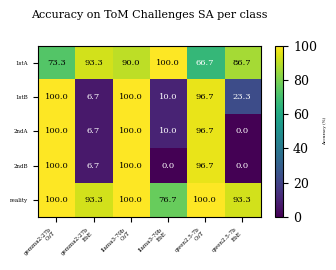

Python code for this plot:
import json
import pandas as pd
import matplotlib.pyplot as plt
import numpy as np

# -------------------------
# LOAD JSON
# -------------------------


'''#ToMC Sally-Anne
data = {
    #"Sally-Anne_qwen3-4b_": [100.0, 0.0, 80.0, 6.67, 100.0],
    "Sally-Anne_qwen3-4b_CoT": [100.0, 100.0, 100.0, 96.67, 100.0],
    #"Sally-Anne_qwen3-4b_Complete": [100.0, 100.0, 100.0, 100.0, 100.0],
    "Sally-Anne_qwen3-4b_EbE": [83.33, 0.0, 3.33, 3.33, 86.67],
    #"Sally-Anne_qwen3-4b_obj_location": [46.67, 3.33, 3.33, 3.33, 26.67],
    #"Sally-Anne_qwen3-4b_obj_location_NEW": [100.0, 0.0, 0.0, 0.0, 100.0],
    #"Sally-Anne_qwen2.5-7b_": [100.0, 10.0, 30.0, 60.0, 100.0],
    "Sally-Anne_qwen2.5-7b_CoT": [66.67, 96.67, 96.67, 96.67, 100.0],
    #"Sally-Anne_qwen2.5-7b_Complete": [63.33, 100.0, 96.67, 100.0, 100.0],
    "Sally-Anne_qwen2.5-7b_EbE": [86.67, 23.33, 0.0, 0.0, 93.33],
    #"Sally-Anne_qwen2.5-7b_obj_location": [96.67, 3.33, 3.33, 3.33, 100.0],
    #"Sally-Anne_qwen2.5-7b_obj_location_NEW": [100.0, 0.0, 0.0, 0.0, 100.0],
    #"Sally-Anne_llama3-8b_": [100.0, 6.67, 20.0, 0.0, 100.0],
    "Sally-Anne_llama3-8b_CoT": [73.33, 93.33, 90.0, 100.0, 86.67],
    #"Sally-Anne_llama3-8b_Complete": [50.0, 66.67, 70.0, 46.67, 93.33],
    "Sally-Anne_llama3-8b_EbE": [90.0, 10.0, 10.0, 13.33, 96.67],
    #"Sally-Anne_llama3-8b_obj_location": [83.33, 0.0, 0.0, 0.0, 96.67],
    #"Sally-Anne_llama3-8b_obj_location_NEW": [73.33, 6.67, 3.33, 0.0, 76.67],
    #"Sally-Anne_nemo-12b_": [100.0, 93.33, 83.33, 83.33, 100.0],
    "Sally-Anne_nemo-12b_CoT": [100.0, 100.0, 96.67, 96.67, 100.0],
    #"Sally-Anne_nemo-12b_Complete": [90.0, 93.33, 76.67, 90.0, 100.0],
    "Sally-Anne_nemo-12b_EbE": [83.33, 3.33, 3.33, 3.33, 83.33],
    #"Sally-Anne_nemo-12b_obj_location": [100.0, 0.0, 0.0, 0.0, 100.0],
    #"Sally-Anne_nemo-12b_obj_location_NEW": [100.0, 0.0, 0.0, 0.0, 100.0],
    #"Sally-Anne_gpt-20b_": [100.0, 100.0, 93.33, 80.0, 100.0],
    "Sally-Anne_gpt-20b_CoT": [100.0, 96.67, 90.0, 86.67, 100.0],
    #"Sally-Anne_gpt-20b_Complete": [93.33, 100.0, 100.0, 100.0, 100.0],
    "Sally-Anne_gpt-20b_EbE": [96.67, 90.0, 86.67, 10.0, 96.67],
    #"Sally-Anne_gpt-20b_obj_location": [96.67, 0.0, 0.0, 0.0, 100.0],
    #"Sally-Anne_gpt-20b_obj_location_NEW": [100.0, 0.0, 0.0, 0.0, 100.0],
    #"Sally-Anne_gemma2-27b_": [100.0, 100.0, 96.67, 100.0, 100.0],
    "Sally-Anne_gemma2-27b_CoT": [73.33, 100.0, 100.0, 100.0, 100.0],
    #"Sally-Anne_gemma2-27b_Complete": [60.0, 90.0, 76.67, 100.0, 100.0],
    "Sally-Anne_gemma2-27b_EbE": [93.33, 6.67, 6.67, 6.67, 93.33],
    #"Sally-Anne_gemma2-27b_obj_location": [100.0, 0.0, 0.0, 0.0, 100.0],
    #"Sally-Anne_gemma2-27b_obj_location_NEW": [100.0, 0.0, 0.0, 0.0, 100.0],
    #"Sally-Anne_llama3-70b_": [100.0, 100.0, 100.0, 100.0, 100.0],
    "Sally-Anne_llama3-70b_CoT": [90.0, 100.0, 100.0, 100.0, 100.0],
    #"Sally-Anne_llama3-70b_Complete": [100.0, 100.0, 100.0, 93.33, 100.0],
    "Sally-Anne_llama3-70b_EbE": [100.0, 10.0, 10.0, 0.0, 76.67],
    #"Sally-Anne_llama3-70b_obj_location": [100.0, 0.0, 0.0, 0.0, 100.0],
    #"Sally-Anne_llama3-70b_obj_location_NEW": [100.0, 0.0, 0.0, 0.0, 100.0],
    #"Sally-Anne_qwen3.6-35b_": [100.0, 100.0, 100.0, 76.67, 100.0],
    "Sally-Anne_qwen3.6-35b_CoT": [100.0, 100.0, 100.0, 86.67, 100.0],
    #"Sally-Anne_qwen3.6-35b_Complete": [100.0, 100.0, 100.0, 90.0, 100.0],
    "Sally-Anne_qwen3.6-35b_EbE": [100.0, 73.33, 70.0, 10.0, 96.67],
    #"Sally-Anne_qwen3.6-35b_obj_location": [100.0, 0.0, 0.0, 6.67, 100.0],
    #"Sally-Anne_qwen3.6-35b_obj_location_NEW": [100.0, 0.0, 0.0, 0.0, 100.0]
}'''

#ToMC Sally-Anne selected
data = {
    
    "Sally-Anne_qwen2.5-7b_CoT": [66.67, 96.67, 96.67, 96.67, 100.0],
    #"Sally-Anne_qwen2.5-7b_Complete": [63.33, 100.0, 96.67, 100.0, 100.0],
    "Sally-Anne_qwen2.5-7b_EbE": [86.67, 23.33, 0.0, 0.0, 93.33],
    "Sally-Anne_gemma2-27b_CoT": [73.33, 100.0, 100.0, 100.0, 100.0],
    #"Sally-Anne_gemma2-27b_Complete": [60.0, 90.0, 76.67, 100.0, 100.0],
    "Sally-Anne_gemma2-27b_EbE": [93.33, 6.67, 6.67, 6.67, 93.33],
    "Sally-Anne_llama3-70b_CoT": [90.0, 100.0, 100.0, 100.0, 100.0],
    #"Sally-Anne_llama3-70b_Complete": [100.0, 100.0, 100.0, 93.33, 100.0],
    "Sally-Anne_llama3-70b_EbE": [100.0, 10.0, 10.0, 0.0, 76.67],
    
}


#ToMi
'''data = {
    "val_qwen3-4b_CoT": [72.97, 71.83, 60.0],
    "val_qwen3-4b_EbE": [40.42, 45.23, 56.58],
    "test_qwen3-4b_CoT": [75.98, 71.29, 61.56],
    "test_qwen3-4b_EbE": [41.02, 43.3, 54.95],
    "val_qwen2.5-7b_CoT": [74.77, 66.37, 53.51],
    "val_qwen2.5-7b_EbE": [43.48, 47.27, 57.24],
    "test_qwen2.5-7b_CoT": [77.66, 67.39, 56.82],
    "test_qwen2.5-7b_EbE": [45.53, 48.11, 55.14],
    "val_llama3-8b_CoT": [62.52, 58.62, 59.04],
    "val_llama3-8b_EbE": [44.32, 44.38, 63.6],
    "test_llama3-8b_CoT": [64.14, 60.42, 61.2],
    "test_llama3-8b_EbE": [44.56, 45.77, 61.98],
    "val_nemo-12b_CoT": [68.59, 60.6, 56.4],
    "val_nemo-12b_EbE": [34.71, 13.93, 41.62],
    "test_nemo-12b_CoT": [68.05, 59.58, 56.1],
    "test_nemo-12b_EbE": [32.07, 12.25, 38.98],
    "val_gpt-20b_CoT": [69.25, 77.06, 72.85],
    "val_gpt-20b_EbE": [50.93, 65.47, 78.08],
    "test_gpt-20b_CoT": [69.79, 77.9, 74.47],
    "test_gpt-20b_EbE": [52.31, 66.55, 76.34],
    "val_gemma2-27b_CoT": [68.83, 66.43, 58.86],
    "val_gemma2-27b_EbE": [45.29, 56.88, 63.42],
    "test_gemma2-27b_CoT": [70.87, 65.35, 59.28],
    "test_gemma2-27b_EbE": [45.17, 58.26, 62.1],
    "val_llama3-70b_CoT": [70.69, 59.58, 51.47],
    "val_llama3-70b_EbE": [41.56, 45.29, 53.03],
    "test_llama3-70b_CoT": [72.01, 59.22, 53.03],
    "test_llama3-70b_EbE": [40.84, 47.57, 50.75]
}'''

# -------------------------
# CREATE DATAFRAME
# -------------------------

#ToMC SA
classes = ["1stA", "1stB", "2ndA", "2ndB", "reality"]

#ToMi
#classes = ["false_belief", "2nd_order_false_belief", "true_belief"]


parsed_labels = []
parsed_values = []

for key, values in data.items():

    parts = key.split("_")

    benchmark = parts[0]
    prompt = parts[-1]

    model = "_".join(parts[1:-1])

    # Cleaner label
    label = f"{model}\n{prompt}"

    parsed_labels.append(label)
    parsed_values.append(values)

# ==========================================================
# CREATE DATAFRAME
# ==========================================================

df = pd.DataFrame(
    parsed_values,
    index=parsed_labels,
    columns=classes
)

# Sort columns alphabetically
df = df.sort_index()

# TRANSPOSE:
# rows -> classes
# columns -> models/prompts
heatmap_data = df.T

# ==========================================================
# FIGURE SIZE
# ==========================================================

n_cols = len(heatmap_data.columns)

fig_width = max(3.5, n_cols * 0.25)

plt.rcParams["font.family"] = "serif"

fig, ax = plt.subplots(
    figsize=(fig_width, 2.8)
)

# ==========================================================
# HEATMAP
# ==========================================================

im = ax.imshow(
    heatmap_data.values,
    cmap="viridis",
    aspect="auto",
    vmin=0,
    vmax=100
)

# ==========================================================
# AXES
# ==========================================================

# X axis -> models
ax.set_xticks(np.arange(n_cols))
ax.set_xticklabels(
    heatmap_data.columns,
    fontsize=4,
    rotation=45,
    ha="right"
)

# Y axis -> classes
ax.set_yticks(np.arange(len(classes)))
ax.set_yticklabels(
    classes,
    fontsize=4
)

# ==========================================================
# CELL VALUES
# ==========================================================

for i in range(len(classes)):
    for j in range(n_cols):

        value = heatmap_data.iloc[i, j]

        ax.text(
            j,
            i,
            f"{value:.1f}",
            ha="center",
            va="center",
            fontsize=6,
            color="white" if value < 70 else "black"
        )

# ==========================================================
# COLORBAR
# ==========================================================

cbar = fig.colorbar(im, ax=ax)

cbar.ax.tick_params(labelsize=9)

cbar.set_label(
    "Accuracy (%)",
    fontsize=3
)

# ==========================================================
# TITLE
# ==========================================================

ax.set_title(
    "Accuracy on ToM Challenges SA per class",
    fontsize=8,
    pad=20
)



# ==========================================================
# LAYOUT
# ==========================================================

plt.tight_layout()

# ==========================================================
# SAVE
# ==========================================================

plt.savefig(
    "benchmark_heatmap_flipped.png",
    dpi=300,
    bbox_inches="tight"
)

plt.savefig(
    "benchmark_heatmap_flipped.pdf",
    bbox_inches="tight"
)

plt.savefig(
    "benchmark_heatmap_flipped.svg",
    bbox_inches="tight"
)

plt.close()
